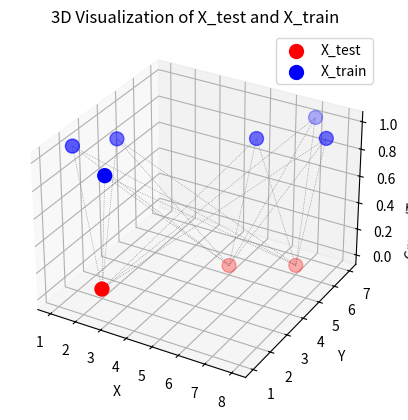

Recreate this plot in Python.
import numpy as np
import matplotlib.pyplot as plt

# 데이터
X_test = np.array([[5, 5], [2, 2], [7, 6]])  # (3, 2)
X_train = np.array([[1, 2], [2, 3], [3, 1], [6, 5], [7, 7], [8, 6]])  # (6, 2)

# 3차원 확장 (형태 확인용)
X_test_expand = X_test[:, np.newaxis, :]    # (3, 1, 2)
X_train_expand = X_train[np.newaxis, :, :]  # (1, 6, 2)

# 시각화
fig = plt.figure()
ax = fig.add_subplot(111, projection='3d')

# X_test 점: z=0
ax.scatter(X_test[:, 0], X_test[:, 1], zs=0, zdir='z', c='red', s=100, label='X_test')

# X_train 점: z=1
ax.scatter(X_train[:, 0], X_train[:, 1], zs=1, zdir='z', c='blue', s=100, label='X_train')

# 연결선 (거리 계산 직관적으로 보기)
for i in range(len(X_test)):
    for j in range(len(X_train)):
        x_vals = [X_test[i, 0], X_train[j, 0]]
        y_vals = [X_test[i, 1], X_train[j, 1]]
        z_vals = [0, 1]
        ax.plot(x_vals, y_vals, z_vals, c='gray', linestyle='dotted', linewidth=0.5)

ax.set_xlabel('X')
ax.set_ylabel('Y')
ax.set_zlabel('Group (Test=0, Train=1)')
ax.legend()
ax.set_title("3D Visualization of X_test and X_train")

plt.show()
